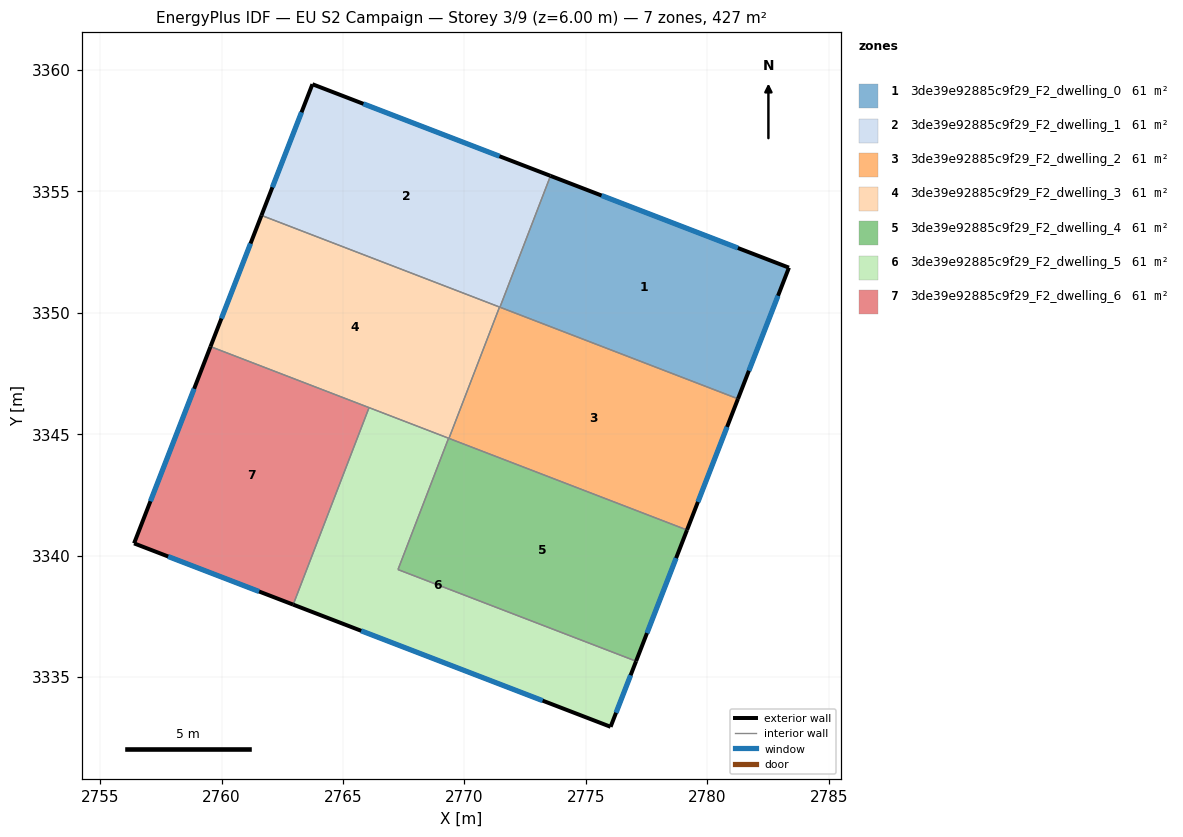
=== STOREY PLAN SPEC (per zone: floor XY polygon, exterior-wall plan segments, windows/doors) ===
zone 1: 3de39e92885c9f29_F2_dwelling_0  (60.9 m²)
  floor: (2783.36, 3351.86) (2781.27, 3346.46) (2771.46, 3350.23) (2773.54, 3355.64)
  exterior wall: (2783.36, 3351.86) – (2773.54, 3355.64)  [10.5 m]
    window: (2781.26, 3352.67) – (2775.65, 3354.83)  [10.3 m²]
  exterior wall: (2781.27, 3346.46) – (2783.36, 3351.86)  [5.8 m]
    window: (2781.71, 3347.62) – (2782.91, 3350.70)  [5.7 m²]
  interior walls: 2
zone 2: 3de39e92885c9f29_F2_dwelling_1  (61.0 m²)
  floor: (2773.54, 3355.64) (2771.46, 3350.23) (2761.64, 3354.01) (2763.74, 3359.42)
  exterior wall: (2773.54, 3355.64) – (2763.74, 3359.42)  [10.5 m]
    window: (2771.44, 3356.45) – (2765.84, 3358.61)  [10.3 m²]
  exterior wall: (2763.74, 3359.42) – (2761.64, 3354.01)  [5.8 m]
    window: (2763.29, 3358.26) – (2762.09, 3355.17)  [5.7 m²]
  interior walls: 3
zone 3: 3de39e92885c9f29_F2_dwelling_2  (61.0 m²)
  floor: (2781.27, 3346.46) (2779.17, 3341.05) (2769.36, 3344.83) (2771.44, 3350.24)
  exterior wall: (2779.17, 3341.05) – (2781.27, 3346.46)  [5.8 m]
    window: (2779.62, 3342.21) – (2780.82, 3345.30)  [5.7 m²]
  interior walls: 4
zone 4: 3de39e92885c9f29_F2_dwelling_3  (61.0 m²)
  floor: (2771.44, 3350.24) (2769.36, 3344.83) (2759.54, 3348.61) (2761.64, 3354.01)
  exterior wall: (2761.64, 3354.01) – (2759.54, 3348.61)  [5.8 m]
    window: (2761.19, 3352.86) – (2759.99, 3349.77)  [5.7 m²]
  interior walls: 5
zone 5: 3de39e92885c9f29_F2_dwelling_4  (61.0 m²)
  floor: (2779.17, 3341.05) (2777.07, 3335.65) (2767.26, 3339.43) (2769.34, 3344.84)
  exterior wall: (2777.07, 3335.65) – (2779.17, 3341.05)  [5.8 m]
    window: (2777.52, 3336.81) – (2778.72, 3339.90)  [5.7 m²]
  interior walls: 4
zone 6: 3de39e92885c9f29_F2_dwelling_5  (61.0 m²)
  floor: (2769.34, 3344.84) (2767.26, 3339.43) (2777.07, 3335.65) (2776.02, 3332.95) (2762.95, 3337.98) (2766.07, 3346.10)
  exterior wall: (2776.02, 3332.95) – (2777.07, 3335.65)  [2.9 m]
    window: (2776.24, 3333.53) – (2776.84, 3335.07)  [2.8 m²]
  exterior wall: (2762.95, 3337.98) – (2776.02, 3332.95)  [14.0 m]
    window: (2765.75, 3336.90) – (2773.22, 3334.03)  [13.7 m²]
  interior walls: 4
zone 7: 3de39e92885c9f29_F2_dwelling_6  (61.0 m²)
  floor: (2766.07, 3346.10) (2762.95, 3337.98) (2756.39, 3340.50) (2759.54, 3348.61)
  exterior wall: (2756.39, 3340.50) – (2762.95, 3337.98)  [7.0 m]
    window: (2757.80, 3339.96) – (2761.54, 3338.52)  [6.9 m²]
  exterior wall: (2759.54, 3348.61) – (2756.39, 3340.50)  [8.7 m]
    window: (2758.87, 3346.87) – (2757.07, 3342.24)  [8.5 m²]
  interior walls: 2

=== DERIVED (storey summary) ===
Building: EU S2 Campaign
Storey: 3 of 9  (floor level z = 6.00 m)
Storey gross floor area: 426.7 m²
Zones on this storey: 7
  - 3de39e92885c9f29_F2_dwelling_0: floor 60.9 m²; exterior wall 16.3 m (49.0 m²); 2 window(s) 16.0 m²; WWR 32.7%
  - 3de39e92885c9f29_F2_dwelling_1: floor 61.0 m²; exterior wall 16.3 m (48.9 m²); 2 window(s) 16.0 m²; WWR 32.7%
  - 3de39e92885c9f29_F2_dwelling_2: floor 61.0 m²; exterior wall 5.8 m (17.4 m²); 1 window(s) 5.7 m²; WWR 32.7%
  - 3de39e92885c9f29_F2_dwelling_3: floor 61.0 m²; exterior wall 5.8 m (17.4 m²); 1 window(s) 5.7 m²; WWR 32.7%
  - 3de39e92885c9f29_F2_dwelling_4: floor 61.0 m²; exterior wall 5.8 m (17.4 m²); 1 window(s) 5.7 m²; WWR 32.7%
  - 3de39e92885c9f29_F2_dwelling_5: floor 61.0 m²; exterior wall 16.9 m (50.7 m²); 2 window(s) 16.6 m²; WWR 32.7%
  - 3de39e92885c9f29_F2_dwelling_6: floor 61.0 m²; exterior wall 15.7 m (47.2 m²); 2 window(s) 15.4 m²; WWR 32.7%
Zone adjacency (shared interzone walls):
  - 3de39e92885c9f29_F2_dwelling_0 ↔ 3de39e92885c9f29_F2_dwelling_1
  - 3de39e92885c9f29_F2_dwelling_0 ↔ 3de39e92885c9f29_F2_dwelling_2
  - 3de39e92885c9f29_F2_dwelling_1 ↔ 3de39e92885c9f29_F2_dwelling_2
  - 3de39e92885c9f29_F2_dwelling_1 ↔ 3de39e92885c9f29_F2_dwelling_3
  - 3de39e92885c9f29_F2_dwelling_2 ↔ 3de39e92885c9f29_F2_dwelling_3
  - 3de39e92885c9f29_F2_dwelling_2 ↔ 3de39e92885c9f29_F2_dwelling_4
  - 3de39e92885c9f29_F2_dwelling_3 ↔ 3de39e92885c9f29_F2_dwelling_4
  - 3de39e92885c9f29_F2_dwelling_3 ↔ 3de39e92885c9f29_F2_dwelling_5
  - 3de39e92885c9f29_F2_dwelling_3 ↔ 3de39e92885c9f29_F2_dwelling_6
  - 3de39e92885c9f29_F2_dwelling_4 ↔ 3de39e92885c9f29_F2_dwelling_5
  - 3de39e92885c9f29_F2_dwelling_5 ↔ 3de39e92885c9f29_F2_dwelling_6